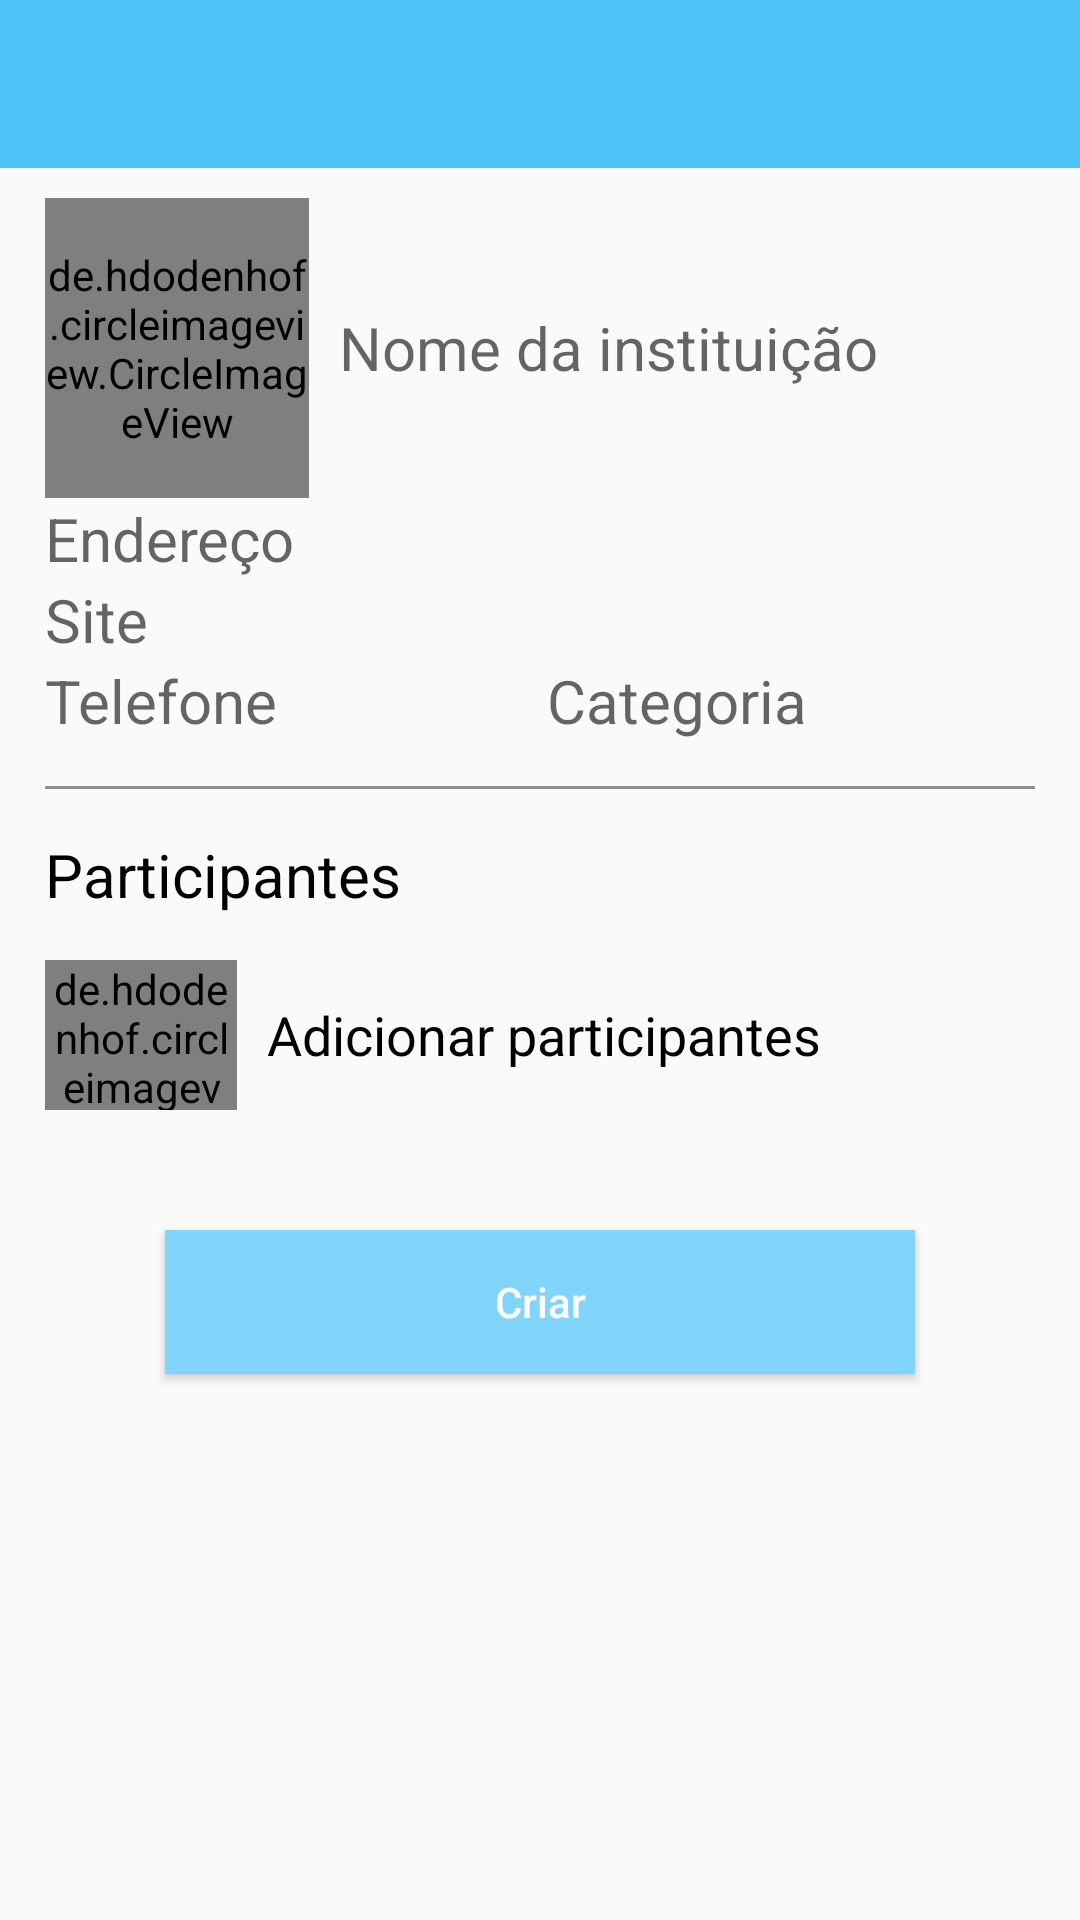

This screen was rendered from an Android layout file. Write that file and the resources it references.
<!-- AndroidManifest.xml: application theme AppTheme -->
<!-- res/layout/activity_create_institute.xml -->
<?xml version="1.0" encoding="utf-8"?>
<LinearLayout xmlns:android="http://schemas.android.com/apk/res/android"
    android:layout_width="match_parent"
    android:layout_height="match_parent"
    xmlns:app="http://schemas.android.com/apk/res-auto"
    android:orientation="vertical">

    <android.support.v7.widget.Toolbar
        android:id="@+id/ci_toolbar"
        android:layout_width="match_parent"
        android:layout_height="wrap_content"
        android:background="@color/colorPrimaryDark"
        app:titleTextColor="@color/colorWhite"
        />

    <ScrollView
        android:layout_width="match_parent"
        android:layout_height="match_parent"
        android:layout_marginTop="10dp"
        >

        <LinearLayout
            android:layout_width="match_parent"
            android:layout_height="wrap_content"
            android:orientation="vertical"
            android:layout_marginStart="15dp"
            android:layout_marginEnd="15dp"
            >

            
            <LinearLayout
                android:layout_width="match_parent"
                android:layout_height="wrap_content"
                android:orientation="horizontal"
                android:weightSum="10"
                >

                <de.hdodenhof.circleimageview.CircleImageView
                    android:id="@+id/ci_civ_photo"
                    android:layout_width="0dp"
                    android:layout_height="100dp"
                    android:layout_weight="2.75"
                    android:src="@mipmap/ic_group"
                    />

                <TextView
                    android:id="@+id/ci_tv_name"
                    android:layout_width="0dp"
                    android:layout_height="wrap_content"
                    android:layout_weight="7.25"
                    android:hint="@string/hint_instituteName"
                    android:textSize="20sp"
                    android:layout_gravity="center_vertical"
                    android:layout_marginStart="10dp"
                    />

            </LinearLayout>

            
            <TextView
                android:id="@+id/ci_tv_adress"
                android:layout_width="match_parent"
                android:layout_height="wrap_content"
                android:hint="@string/hint_adress"
                android:textSize="20sp"
                />

            
            <TextView
                android:id="@+id/ci_tv_site"
                android:layout_width="match_parent"
                android:layout_height="wrap_content"
                android:hint="@string/hint_site"
                android:textSize="20sp"
                />

            
            <LinearLayout
                android:layout_width="match_parent"
                android:layout_height="wrap_content"
                android:orientation="horizontal"
                android:weightSum="10"
                >

                <TextView
                    android:id="@+id/ci_tv_phone"
                    android:layout_width="0dp"
                    android:layout_height="wrap_content"
                    android:layout_weight="5"
                    android:hint="@string/hint_phone"
                    android:textSize="20sp"
                    android:layout_marginEnd="5dp"
                    />

                <TextView
                    android:id="@+id/ci_tv_category"
                    android:layout_width="0dp"
                    android:layout_height="wrap_content"
                    android:layout_weight="5"
                    android:hint="@string/hint_category"
                    android:textSize="20sp"
                    />

            </LinearLayout>

            <View
                android:layout_width="match_parent"
                android:layout_height="1dp"
                android:background="@color/colorMountainMist"
                android:layout_marginTop="15dp"
                android:layout_marginBottom="15dp"
                />

            
            <TextView
                android:layout_width="match_parent"
                android:layout_height="wrap_content"
                android:text="@string/label_participants"
                android:textSize="20sp"
                android:textColor="@color/colorBlack"
                />

            <android.support.v7.widget.RecyclerView
                android:id="@+id/rv_participants"
                android:layout_width="match_parent"
                android:layout_height="match_parent"
                android:visibility="gone"
                />

            
            <LinearLayout
                android:id="@+id/ci_ll_add_participants"
                android:layout_width="match_parent"
                android:layout_height="wrap_content"
                android:orientation="horizontal"
                android:weightSum="10"
                android:layout_marginTop="15dp"
                >

                <de.hdodenhof.circleimageview.CircleImageView
                    android:layout_width="0dp"
                    android:layout_height="50dp"
                    android:layout_weight="2"
                    android:src="@mipmap/ic_add"
                    />

                <TextView
                    android:layout_width="0dp"
                    android:layout_height="wrap_content"
                    android:layout_weight="8"
                    android:text="@string/hint_addParticipants"
                    android:textSize="18sp"
                    android:textColor="@color/colorBlack"
                    android:layout_gravity="center_vertical"
                    android:layout_marginStart="10dp"
                    />
            </LinearLayout>

            
            <Button
                android:id="@+id/ci_btn_create"
                android:layout_width="match_parent"
                android:layout_height="wrap_content"
                style="@style/ButtonStyle"
                android:text="@string/btn_create"
                android:layout_marginTop="40dp"
                android:layout_marginBottom="40dp"
                />

        </LinearLayout>

    </ScrollView>

</LinearLayout>
<!-- resources referenced by this layout -->
<resources>
  <color name="colorBlack">#000000</color>
  <color name="colorMountainMist">#FF8F8E94</color>
  <color name="colorPrimaryDark">#4FC3F7</color>
  <color name="colorWhite">#FFFFFF</color>
  <!-- mipmap ic_add: png bitmap (mipmap-hdpi, 1349 bytes) -->
  <!-- mipmap ic_group: png bitmap (mipmap-hdpi, 1567 bytes) -->
  <string name="btn_create">Criar</string>
  <string name="hint_addParticipants">Adicionar participantes</string>
  <string name="hint_adress">Endereço</string>
  <string name="hint_category">Categoria</string>
  <string name="hint_instituteName">Nome da instituição</string>
  <string name="hint_phone">Telefone</string>
  <string name="hint_site">Site</string>
  <string name="label_participants">Participantes</string>
  <style name="ButtonStyle">
          <item name="android:textColor">@color/colorWhite</item>
          <item name="android:background">@color/colorMalibu</item>
          <item name="android:layout_marginStart">40sp</item>
          <item name="android:layout_marginEnd">40sp</item>
          <item name="android:textAllCaps">false</item>
      </style>
  <style name="AppTheme" parent="Theme.AppCompat.Light.NoActionBar">
          
          <item name="colorPrimary">@color/colorPrimary</item>
          <item name="colorPrimaryDark">@color/colorPrimaryDark</item>
          <item name="colorAccent">@color/colorAccent</item>
      </style>
  <color name="colorMalibu">#81D4FA</color>
  <color name="colorPrimary">#81D4FA</color>
  <color name="colorAccent">#FFEB3B</color>
</resources>
